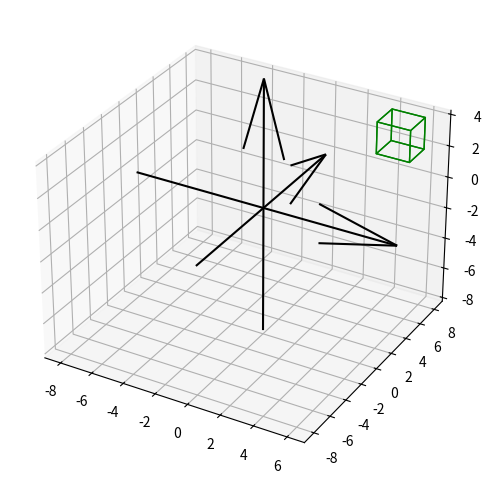

Reproduce this figure in Python. (Note: this script raises an exception after producing the figure.)
import matplotlib.pyplot as plt
import numpy as np
from mpl_toolkits.mplot3d.art3d import Poly3DCollection, Line3DCollection


class Cube:
    def __init__(self, vertices):
        self.vertices = vertices

    def plot(self, ax, color = 'r', label = 'cube'):
        # З'єднуємо вершини для створення граней куба
        edges = np.array([
            [self.vertices[0,:-1], self.vertices[1,:-1], self.vertices[2,:-1], self.vertices[3,:-1]],
            [self.vertices[4,:-1], self.vertices[5,:-1], self.vertices[6,:-1], self.vertices[7,:-1]],
            [self.vertices[0,:-1], self.vertices[1,:-1], self.vertices[5,:-1], self.vertices[4,:-1]],
            [self.vertices[2,:-1], self.vertices[3,:-1], self.vertices[7,:-1], self.vertices[6,:-1]],
            [self.vertices[1,:-1], self.vertices[2,:-1], self.vertices[6,:-1], self.vertices[5,:-1]],
            [self.vertices[0,:-1], self.vertices[3,:-1], self.vertices[7,:-1], self.vertices[4,:-1]]
        ])

        # Відображення осей координат
        ax.quiver(-8, 0, 0, 16, 0, 0, color='k', label='_X-axis')
        ax.quiver(0, -8, 0, 0, 16, 0, color='k', label='_Y-axis')
        ax.quiver(0, 0, -8, 0, 0, 16, color='k', label='_Z-axis')

        # Відображення
        poly3d = Poly3DCollection(edges, facecolors='cyan', linewidths=1, edgecolors=color, alpha=0)
        ax.add_collection3d(poly3d)

        ax.add_collection3d(Line3DCollection([], colors=color, linewidths=1, label=label))

        ax.set_xlabel('X')
        ax.set_ylabel('Y')
        ax.set_zlabel('Z')

        # Задаємо діапазон значень та позначки на вісях
        ax.set_xlim([-8, 8])
        ax.set_ylim([-8, 8])
        ax.set_zlim([-8, 8])

        ax.legend(loc='upper right')

class Line:
    def __init__(self, points):
        self.points = points

    def plot(self, ax, label, color):
        ax.plot(self.points[:, 0], self.points[:, 1], self.points[:, 2], label = '_'+label, color = color)

        # Відображення осей координат
        ax.quiver(-8, 0, 0, 16, 0, 0, color='k', label='_X-axis')
        ax.quiver(0, -8, 0, 0, 16, 0, color='k', label='_Y-axis')
        ax.quiver(0, 0, -8, 0, 0, 16, color='k', label='_Z-axis')
        
        ax.set_xlabel('X')
        ax.set_ylabel('Y')
        ax.set_zlabel('Z')

        # Задаємо діапазон значень та позначки на вісях
        ax.set_xlim([-8, 8])
        ax.set_ylim([-8, 8])
        ax.set_zlim([-8, 8])

if __name__ == "__main__":
    # Задаємо координати вершин куба
    cube_vertices = np.array([
        [4, 6, 2],
        [6, 6, 2],
        [6, 8, 2],
        [4, 8, 2],
        [4, 6, 4],
        [6, 6, 4],
        [6, 8, 4],
        [4, 8, 4]])

    cube_vertices_with_ones = np.hstack([cube_vertices, np.ones((cube_vertices.shape[0], 1))])

    # 2. Задати куб через його вершини. Здійснити масштабування куба (збільшення,
    # зменшення у кілька разів). Записати відповідну матрицю.
    # 3. Отриманий результат з попереднього пункту симетрично відобразити
    # відносно початку координат, відносно однієї з координатних площин у
    # тривимірній декартовій системі координат (простір).

    center_x = np.mean(cube_vertices[:, 0])
    center_y = np.mean(cube_vertices[:, 1])
    center_z = np.mean(cube_vertices[:, 2])

    matrix_move_to_center = np.array([[1, 0, 0, -center_x],
                                [0, 1, 0, -center_y],
                                [0, 0, 1, -center_z],
                                [0, 0, 0, 1]])
    matrix_move_from_center = np.array([[1, 0, 0, center_x],
                                [0, 1, 0, center_y],
                                [0, 0, 1, center_z],
                                [0, 0, 0, 1]])
    matrix_increment = np.array([[1.5, 0, 0, 0],
                                [0, 1.5, 0, 0],
                                [0, 0, 1.5, 0],
                                [0, 0, 0, 1]])
    matrix_decrease = np.array([[0.5, 0, 0, 0],
                                [0, 0.5, 0, 0],
                                [0, 0, 0.5, 0],
                                [0, 0, 0, 1]])
    matrix_sym_start_coord = np.array([[-1, 0, 0, 0],
                                        [0, -1, 0, 0],
                                        [0, 0, -1, 0],
                                        [0, 0, 0, 1]])
    matrix_sym_one_coord_plane = np.array([[1, 0, 0, 0],
                                        [0, -1, 0, 0],
                                        [0, 0, 1, 0],
                                        [0, 0, 0, 1]])
    # Куб переміщений до центру
    cube_to_center = np.dot(cube_vertices_with_ones, matrix_move_to_center.T)
    # Куб збільшений в центрі
    cube_increment = np.dot(cube_to_center, matrix_increment.T)
    # Збільшений куб переміщений від центру
    cube_from_center_increment = np.dot(cube_increment, matrix_move_from_center.T)
    # Куб зменшений в центрі
    cube_decrease = np.dot(cube_to_center, matrix_decrease.T)
    # Зменшений куб переміщений від центру
    cube_from_center_decrease = np.dot(cube_decrease, matrix_move_from_center.T)
    # Куб симетричний до центру координат
    cube_sym_start_coord = np.dot(cube_vertices_with_ones, matrix_sym_start_coord.T)
    # Куб симетричний відносно однієї з координатних площин
    cube_sym_one_coord_plane = np.dot(cube_vertices_with_ones, matrix_sym_one_coord_plane.T)

    # Створюємо об'єкти кубів
    cube_original = Cube(cube_vertices_with_ones)
    cube_scaled_up = Cube(cube_from_center_increment)
    cube_scaled_down = Cube(cube_from_center_decrease)
    cube_sym_1 = Cube(cube_sym_start_coord)
    cube_sym_2 = Cube(cube_sym_one_coord_plane)

    # Виводимо куби на одному графіку
    fig = plt.figure(figsize=(8, 6))
    ax = fig.add_subplot(111, projection='3d')
    cube_original.plot(ax, label= 'Original', color='green')
    cube_scaled_up.plot(ax, label= 'Bigger', color = 'red')
    cube_scaled_down.plot(ax, label = 'Smaller', color = 'yellow')
    cube_sym_1.plot(ax, label = 'Sym to start coord', color='purple')
    cube_sym_2.plot(ax, label = 'Sym to coord plane', color='orange')
    plt.legend()
    plt.show()



